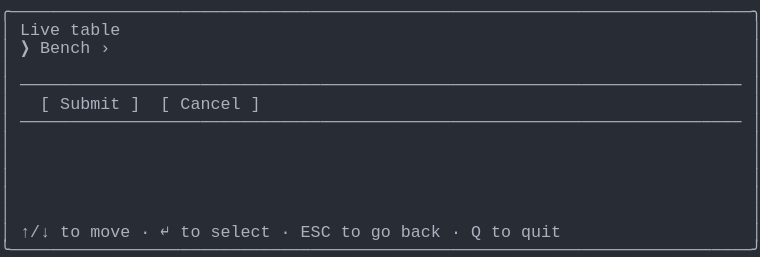
t = 0.00 s
t = 1.03 s: frame unchanged from t = 0.00 s, image omitted
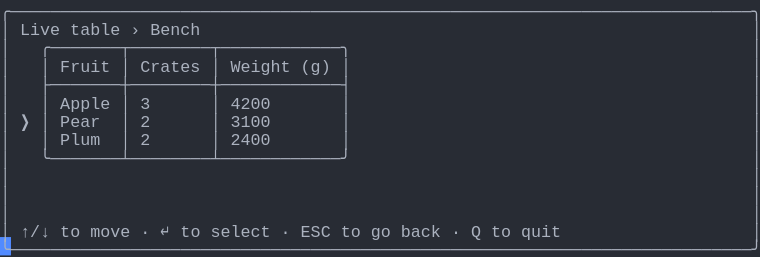
t = 2.19 s
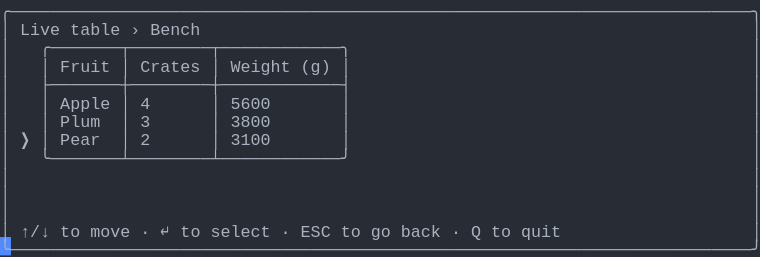
t = 3.20 s
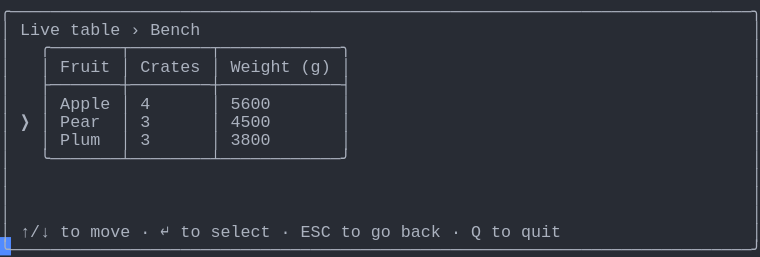
t = 4.50 s
t = 5.19 s: frame unchanged from t = 4.50 s, image omitted

The animated SVG that drew these frames (rendered in a browser with its animation timeline set to each time). Animation: 1 CSS @keyframes rule; one cycle of 6.56 s, repeats indefinitely.

<svg xmlns="http://www.w3.org/2000/svg" xmlns:xlink="http://www.w3.org/1999/xlink" width="760" height="257.18"><rect width="760" height="257.18" rx="0" ry="0" class="a"></rect><svg height="257.18" viewBox="0 0 76 25.718" width="760" xmlns="http://www.w3.org/2000/svg" xmlns:xlink="http://www.w3.org/1999/xlink"><style>.a{fill:rgb(40,44,52)}.b{font-family:Consolas,"Courier New",Courier,"Liberation Mono",monospace}.c{fill:rgb(171,178,191);white-space:pre}.d{fill:transparent}.e{fill:rgb(82,139,255)}.g{animation-duration:6.562s;animation-iteration-count:infinite;animation-name:f;animation-timing-function:steps(1,end)}@keyframes f{0%{transform:translateX(-0px)}0%{transform:translateX(-76px)}21%{transform:translateX(-152px)}33.3%{transform:translateX(-228px)}45.7%{transform:translateX(-304px)}58.1%{transform:translateX(-380px)}100%{transform:translateX(-456px)}}</style><g font-family="Consolas, &quot;Courier New&quot;, Courier, &quot;Liberation Mono&quot;, monospace" font-size="1.67" class="b"><defs><symbol id="1"><text x="0" y="1.67" class="c" textLength="76.152" lengthAdjust="spacingAndGlyphs">╭──────────────────────────────────────────────────────────────────────────╮</text></symbol><symbol id="2"><text x="0" y="1.67" class="c" textLength="1.002" lengthAdjust="spacingAndGlyphs">│</text><text x="75.14999999999999" y="1.67" class="c" textLength="1.002" lengthAdjust="spacingAndGlyphs">│</text></symbol><symbol id="3"><text x="0" y="1.67" class="c" textLength="1.002" lengthAdjust="spacingAndGlyphs">│</text><text x="2.004" y="1.67" class="c" textLength="72.144" lengthAdjust="spacingAndGlyphs">────────────────────────────────────────────────────────────────────────</text><text x="75.14999999999999" y="1.67" class="c" textLength="1.002" lengthAdjust="spacingAndGlyphs">│</text></symbol><symbol id="4"><text x="0" y="1.67" class="c" textLength="1.002" lengthAdjust="spacingAndGlyphs">│</text><text x="2.004" y="1.67" class="c" textLength="3.006" lengthAdjust="spacingAndGlyphs">↑/↓</text><text x="6.012" y="1.67" class="c" textLength="2.004" lengthAdjust="spacingAndGlyphs">to</text><text x="9.017999999999999" y="1.67" class="c" textLength="4.008" lengthAdjust="spacingAndGlyphs">move</text><text x="14.027999999999999" y="1.67" class="c" textLength="1.002" lengthAdjust="spacingAndGlyphs">·</text><text x="16.032" y="1.67" class="c" textLength="1.002" lengthAdjust="spacingAndGlyphs">↵</text><text x="18.035999999999998" y="1.67" class="c" textLength="2.004" lengthAdjust="spacingAndGlyphs">to</text><text x="21.041999999999998" y="1.67" class="c" textLength="6.012" lengthAdjust="spacingAndGlyphs">select</text><text x="28.055999999999997" y="1.67" class="c" textLength="1.002" lengthAdjust="spacingAndGlyphs">·</text><text x="30.059999999999995" y="1.67" class="c" textLength="3.006" lengthAdjust="spacingAndGlyphs">ESC</text><text x="34.068" y="1.67" class="c" textLength="2.004" lengthAdjust="spacingAndGlyphs">to</text><text x="37.074" y="1.67" class="c" textLength="2.004" lengthAdjust="spacingAndGlyphs">go</text><text x="40.08" y="1.67" class="c" textLength="4.008" lengthAdjust="spacingAndGlyphs">back</text><text x="45.089999999999996" y="1.67" class="c" textLength="1.002" lengthAdjust="spacingAndGlyphs">·</text><text x="47.093999999999994" y="1.67" class="c" textLength="1.002" lengthAdjust="spacingAndGlyphs">Q</text><text x="49.098" y="1.67" class="c" textLength="2.004" lengthAdjust="spacingAndGlyphs">to</text><text x="52.104" y="1.67" class="c" textLength="4.008" lengthAdjust="spacingAndGlyphs">quit</text><text x="75.14999999999999" y="1.67" class="c" textLength="1.002" lengthAdjust="spacingAndGlyphs">│</text></symbol><symbol id="5"><text x="0" y="1.67" class="c" textLength="76.152" lengthAdjust="spacingAndGlyphs">╰──────────────────────────────────────────────────────────────────────────╯</text></symbol><symbol id="6"><text x="0" y="1.67" class="c" textLength="1.002" lengthAdjust="spacingAndGlyphs">│</text><text x="2.004" y="1.67" class="c" textLength="4.008" lengthAdjust="spacingAndGlyphs">Live</text><text x="7.013999999999999" y="1.67" class="c" textLength="5.01" lengthAdjust="spacingAndGlyphs">table</text><text x="13.026" y="1.67" class="c" textLength="1.002" lengthAdjust="spacingAndGlyphs">›</text><text x="15.029999999999998" y="1.67" class="c" textLength="5.01" lengthAdjust="spacingAndGlyphs">Bench</text><text x="75.14999999999999" y="1.67" class="c" textLength="1.002" lengthAdjust="spacingAndGlyphs">│</text></symbol><symbol id="7"><text x="0" y="1.67" class="c" textLength="1.002" lengthAdjust="spacingAndGlyphs">│</text><text x="4.008" y="1.67" class="c" textLength="31.062" lengthAdjust="spacingAndGlyphs">╭───────┬────────┬────────────╮</text><text x="75.14999999999999" y="1.67" class="c" textLength="1.002" lengthAdjust="spacingAndGlyphs">│</text></symbol><symbol id="8"><text x="0" y="1.67" class="c" textLength="1.002" lengthAdjust="spacingAndGlyphs">│</text><text x="4.008" y="1.67" class="c" textLength="1.002" lengthAdjust="spacingAndGlyphs">│</text><text x="6.012" y="1.67" class="c" textLength="5.01" lengthAdjust="spacingAndGlyphs">Fruit</text><text x="12.024" y="1.67" class="c" textLength="1.002" lengthAdjust="spacingAndGlyphs">│</text><text x="14.027999999999999" y="1.67" class="c" textLength="6.012" lengthAdjust="spacingAndGlyphs">Crates</text><text x="21.041999999999998" y="1.67" class="c" textLength="1.002" lengthAdjust="spacingAndGlyphs">│</text><text x="23.045999999999996" y="1.67" class="c" textLength="6.012" lengthAdjust="spacingAndGlyphs">Weight</text><text x="30.059999999999995" y="1.67" class="c" textLength="3.006" lengthAdjust="spacingAndGlyphs">(g)</text><text x="34.068" y="1.67" class="c" textLength="1.002" lengthAdjust="spacingAndGlyphs">│</text><text x="75.14999999999999" y="1.67" class="c" textLength="1.002" lengthAdjust="spacingAndGlyphs">│</text></symbol><symbol id="9"><text x="0" y="1.67" class="c" textLength="1.002" lengthAdjust="spacingAndGlyphs">│</text><text x="4.008" y="1.67" class="c" textLength="31.062" lengthAdjust="spacingAndGlyphs">├───────┼────────┼────────────┤</text><text x="75.14999999999999" y="1.67" class="c" textLength="1.002" lengthAdjust="spacingAndGlyphs">│</text></symbol><symbol id="10"><text x="0" y="1.67" class="c" textLength="1.002" lengthAdjust="spacingAndGlyphs">│</text><text x="4.008" y="1.67" class="c" textLength="1.002" lengthAdjust="spacingAndGlyphs">│</text><text x="6.012" y="1.67" class="c" textLength="5.01" lengthAdjust="spacingAndGlyphs">Apple</text><text x="12.024" y="1.67" class="c" textLength="1.002" lengthAdjust="spacingAndGlyphs">│</text><text x="14.027999999999999" y="1.67" class="c" textLength="1.002" lengthAdjust="spacingAndGlyphs">3</text><text x="21.041999999999998" y="1.67" class="c" textLength="1.002" lengthAdjust="spacingAndGlyphs">│</text><text x="23.045999999999996" y="1.67" class="c" textLength="4.008" lengthAdjust="spacingAndGlyphs">4200</text><text x="34.068" y="1.67" class="c" textLength="1.002" lengthAdjust="spacingAndGlyphs">│</text><text x="75.14999999999999" y="1.67" class="c" textLength="1.002" lengthAdjust="spacingAndGlyphs">│</text></symbol><symbol id="11"><text x="0" y="1.67" class="c" textLength="1.002" lengthAdjust="spacingAndGlyphs">│</text><text x="2.004" y="1.67" class="c" textLength="1.002" lengthAdjust="spacingAndGlyphs">❯</text><text x="4.008" y="1.67" class="c" textLength="1.002" lengthAdjust="spacingAndGlyphs">│</text><text x="6.012" y="1.67" class="c" textLength="4.008" lengthAdjust="spacingAndGlyphs">Pear</text><text x="12.024" y="1.67" class="c" textLength="1.002" lengthAdjust="spacingAndGlyphs">│</text><text x="14.027999999999999" y="1.67" class="c" textLength="1.002" lengthAdjust="spacingAndGlyphs">2</text><text x="21.041999999999998" y="1.67" class="c" textLength="1.002" lengthAdjust="spacingAndGlyphs">│</text><text x="23.045999999999996" y="1.67" class="c" textLength="4.008" lengthAdjust="spacingAndGlyphs">3100</text><text x="34.068" y="1.67" class="c" textLength="1.002" lengthAdjust="spacingAndGlyphs">│</text><text x="75.14999999999999" y="1.67" class="c" textLength="1.002" lengthAdjust="spacingAndGlyphs">│</text></symbol><symbol id="12"><text x="0" y="1.67" class="c" textLength="1.002" lengthAdjust="spacingAndGlyphs">│</text><text x="4.008" y="1.67" class="c" textLength="31.062" lengthAdjust="spacingAndGlyphs">╰───────┴────────┴────────────╯</text><text x="75.14999999999999" y="1.67" class="c" textLength="1.002" lengthAdjust="spacingAndGlyphs">│</text></symbol><symbol id="13"><text x="0" y="1.67" class="c" textLength="1.002" lengthAdjust="spacingAndGlyphs">│</text><text x="4.008" y="1.67" class="c" textLength="1.002" lengthAdjust="spacingAndGlyphs">│</text><text x="6.012" y="1.67" class="c" textLength="4.008" lengthAdjust="spacingAndGlyphs">Plum</text><text x="12.024" y="1.67" class="c" textLength="1.002" lengthAdjust="spacingAndGlyphs">│</text><text x="14.027999999999999" y="1.67" class="c" textLength="1.002" lengthAdjust="spacingAndGlyphs">3</text><text x="21.041999999999998" y="1.67" class="c" textLength="1.002" lengthAdjust="spacingAndGlyphs">│</text><text x="23.045999999999996" y="1.67" class="c" textLength="4.008" lengthAdjust="spacingAndGlyphs">3800</text><text x="34.068" y="1.67" class="c" textLength="1.002" lengthAdjust="spacingAndGlyphs">│</text><text x="75.14999999999999" y="1.67" class="c" textLength="1.002" lengthAdjust="spacingAndGlyphs">│</text></symbol><symbol id="14"><text x="0" y="1.67" class="c" textLength="1.002" lengthAdjust="spacingAndGlyphs">│</text><text x="4.008" y="1.67" class="c" textLength="1.002" lengthAdjust="spacingAndGlyphs">│</text><text x="6.012" y="1.67" class="c" textLength="5.01" lengthAdjust="spacingAndGlyphs">Apple</text><text x="12.024" y="1.67" class="c" textLength="1.002" lengthAdjust="spacingAndGlyphs">│</text><text x="14.027999999999999" y="1.67" class="c" textLength="1.002" lengthAdjust="spacingAndGlyphs">4</text><text x="21.041999999999998" y="1.67" class="c" textLength="1.002" lengthAdjust="spacingAndGlyphs">│</text><text x="23.045999999999996" y="1.67" class="c" textLength="4.008" lengthAdjust="spacingAndGlyphs">5600</text><text x="34.068" y="1.67" class="c" textLength="1.002" lengthAdjust="spacingAndGlyphs">│</text><text x="75.14999999999999" y="1.67" class="c" textLength="1.002" lengthAdjust="spacingAndGlyphs">│</text></symbol><symbol id="15"><text x="0" y="1.67" class="c" textLength="1.002" lengthAdjust="spacingAndGlyphs">│</text><text x="2.004" y="1.67" class="c" textLength="1.002" lengthAdjust="spacingAndGlyphs">❯</text><text x="4.008" y="1.67" class="c" textLength="1.002" lengthAdjust="spacingAndGlyphs">│</text><text x="6.012" y="1.67" class="c" textLength="4.008" lengthAdjust="spacingAndGlyphs">Pear</text><text x="12.024" y="1.67" class="c" textLength="1.002" lengthAdjust="spacingAndGlyphs">│</text><text x="14.027999999999999" y="1.67" class="c" textLength="1.002" lengthAdjust="spacingAndGlyphs">3</text><text x="21.041999999999998" y="1.67" class="c" textLength="1.002" lengthAdjust="spacingAndGlyphs">│</text><text x="23.045999999999996" y="1.67" class="c" textLength="4.008" lengthAdjust="spacingAndGlyphs">4500</text><text x="34.068" y="1.67" class="c" textLength="1.002" lengthAdjust="spacingAndGlyphs">│</text><text x="75.14999999999999" y="1.67" class="c" textLength="1.002" lengthAdjust="spacingAndGlyphs">│</text></symbol><symbol id="a"><rect height="14" width="76" x="0" y="0" class="d"></rect></symbol><symbol id="b"><rect height="1.837" width="1.1022" class="e"></rect></symbol></defs><rect height="25.718" width="76" class="a"></rect><g class="g"><svg x="0" y="0" width="532"><svg x="0"><use xlink:href="#a"></use><use xlink:href="#b" x="-0.0040000000000000036" y="0"></use></svg><svg x="76"><use xlink:href="#a"></use><use xlink:href="#b" x="75.996" y="23.706000000000003"></use><use xlink:href="#1" y="0"></use><text x="0" y="3.5069999999999997" class="c" textLength="1.002" lengthAdjust="spacingAndGlyphs">│</text><text x="2.004" y="3.5069999999999997" class="c" textLength="4.008" lengthAdjust="spacingAndGlyphs">Live</text><text x="7.013999999999999" y="3.5069999999999997" class="c" textLength="5.01" lengthAdjust="spacingAndGlyphs">table</text><text x="75.14999999999999" y="3.5069999999999997" class="c" textLength="1.002" lengthAdjust="spacingAndGlyphs">│</text><text x="0" y="5.343999999999999" class="c" textLength="1.002" lengthAdjust="spacingAndGlyphs">│</text><text x="2.004" y="5.343999999999999" class="c" textLength="1.002" lengthAdjust="spacingAndGlyphs">❯</text><text x="4.008" y="5.343999999999999" class="c" textLength="5.01" lengthAdjust="spacingAndGlyphs">Bench</text><text x="10.02" y="5.343999999999999" class="c" textLength="1.002" lengthAdjust="spacingAndGlyphs">›</text><text x="75.14999999999999" y="5.343999999999999" class="c" textLength="1.002" lengthAdjust="spacingAndGlyphs">│</text><use xlink:href="#2" y="5.511"></use><use xlink:href="#3" y="7.348"></use><text x="0" y="10.855" class="c" textLength="1.002" lengthAdjust="spacingAndGlyphs">│</text><text x="4.008" y="10.855" class="c" textLength="1.002" lengthAdjust="spacingAndGlyphs">[</text><text x="6.012" y="10.855" class="c" textLength="6.012" lengthAdjust="spacingAndGlyphs">Submit</text><text x="13.026" y="10.855" class="c" textLength="1.002" lengthAdjust="spacingAndGlyphs">]</text><text x="16.032" y="10.855" class="c" textLength="1.002" lengthAdjust="spacingAndGlyphs">[</text><text x="18.035999999999998" y="10.855" class="c" textLength="6.012" lengthAdjust="spacingAndGlyphs">Cancel</text><text x="25.05" y="10.855" class="c" textLength="1.002" lengthAdjust="spacingAndGlyphs">]</text><text x="75.14999999999999" y="10.855" class="c" textLength="1.002" lengthAdjust="spacingAndGlyphs">│</text><use xlink:href="#3" y="11.022"></use><use xlink:href="#2" y="12.859"></use><use xlink:href="#2" y="14.696"></use><use xlink:href="#2" y="16.533"></use><use xlink:href="#2" y="18.37"></use><use xlink:href="#2" y="20.206999999999997"></use><use xlink:href="#4" y="22.044"></use><use xlink:href="#5" y="23.881000000000004"></use></svg><svg x="152"><use xlink:href="#a"></use><use xlink:href="#b" x="75.996" y="23.706000000000003"></use><use xlink:href="#1" y="0"></use><use xlink:href="#6" y="1.837"></use><use xlink:href="#7" y="3.674"></use><use xlink:href="#8" y="5.511"></use><use xlink:href="#9" y="7.348"></use><use xlink:href="#10" y="9.185"></use><use xlink:href="#11" y="11.022"></use><text x="0" y="14.529" class="c" textLength="1.002" lengthAdjust="spacingAndGlyphs">│</text><text x="4.008" y="14.529" class="c" textLength="1.002" lengthAdjust="spacingAndGlyphs">│</text><text x="6.012" y="14.529" class="c" textLength="4.008" lengthAdjust="spacingAndGlyphs">Plum</text><text x="12.024" y="14.529" class="c" textLength="1.002" lengthAdjust="spacingAndGlyphs">│</text><text x="14.027999999999999" y="14.529" class="c" textLength="1.002" lengthAdjust="spacingAndGlyphs">2</text><text x="21.041999999999998" y="14.529" class="c" textLength="1.002" lengthAdjust="spacingAndGlyphs">│</text><text x="23.045999999999996" y="14.529" class="c" textLength="4.008" lengthAdjust="spacingAndGlyphs">2400</text><text x="34.068" y="14.529" class="c" textLength="1.002" lengthAdjust="spacingAndGlyphs">│</text><text x="75.14999999999999" y="14.529" class="c" textLength="1.002" lengthAdjust="spacingAndGlyphs">│</text><use xlink:href="#12" y="14.696"></use><use xlink:href="#2" y="16.533"></use><use xlink:href="#2" y="18.37"></use><use xlink:href="#2" y="20.206999999999997"></use><use xlink:href="#4" y="22.044"></use><use xlink:href="#5" y="23.881000000000004"></use></svg><svg x="228"><use xlink:href="#a"></use><use xlink:href="#b" x="75.996" y="23.706000000000003"></use><use xlink:href="#1" y="0"></use><use xlink:href="#6" y="1.837"></use><use xlink:href="#7" y="3.674"></use><use xlink:href="#8" y="5.511"></use><use xlink:href="#9" y="7.348"></use><use xlink:href="#10" y="9.185"></use><use xlink:href="#13" y="11.022"></use><use xlink:href="#11" y="12.859"></use><use xlink:href="#12" y="14.696"></use><use xlink:href="#2" y="16.533"></use><use xlink:href="#2" y="18.37"></use><use xlink:href="#2" y="20.206999999999997"></use><use xlink:href="#4" y="22.044"></use><use xlink:href="#5" y="23.881000000000004"></use></svg><svg x="304"><use xlink:href="#a"></use><use xlink:href="#b" x="75.996" y="23.706000000000003"></use><use xlink:href="#1" y="0"></use><use xlink:href="#6" y="1.837"></use><use xlink:href="#7" y="3.674"></use><use xlink:href="#8" y="5.511"></use><use xlink:href="#9" y="7.348"></use><use xlink:href="#14" y="9.185"></use><use xlink:href="#13" y="11.022"></use><use xlink:href="#11" y="12.859"></use><use xlink:href="#12" y="14.696"></use><use xlink:href="#2" y="16.533"></use><use xlink:href="#2" y="18.37"></use><use xlink:href="#2" y="20.206999999999997"></use><use xlink:href="#4" y="22.044"></use><use xlink:href="#5" y="23.881000000000004"></use></svg><svg x="380"><use xlink:href="#a"></use><use xlink:href="#b" x="75.996" y="23.706000000000003"></use><use xlink:href="#1" y="0"></use><use xlink:href="#6" y="1.837"></use><use xlink:href="#7" y="3.674"></use><use xlink:href="#8" y="5.511"></use><use xlink:href="#9" y="7.348"></use><use xlink:href="#14" y="9.185"></use><use xlink:href="#15" y="11.022"></use><use xlink:href="#13" y="12.859"></use><use xlink:href="#12" y="14.696"></use><use xlink:href="#2" y="16.533"></use><use xlink:href="#2" y="18.37"></use><use xlink:href="#2" y="20.206999999999997"></use><use xlink:href="#4" y="22.044"></use><use xlink:href="#5" y="23.881000000000004"></use></svg><svg x="456"><use xlink:href="#a"></use><use xlink:href="#b" x="0.996" y="23.706000000000003"></use><use xlink:href="#6" y="0"></use><use xlink:href="#7" y="1.837"></use><use xlink:href="#8" y="3.674"></use><use xlink:href="#9" y="5.511"></use><use xlink:href="#14" y="7.348"></use><use xlink:href="#15" y="9.185"></use><use xlink:href="#13" y="11.022"></use><use xlink:href="#12" y="12.859"></use><use xlink:href="#2" y="14.696"></use><use xlink:href="#2" y="16.533"></use><use xlink:href="#2" y="18.37"></use><use xlink:href="#4" y="20.206999999999997"></use><use xlink:href="#5" y="22.044"></use></svg></svg></g></g></svg></svg>
